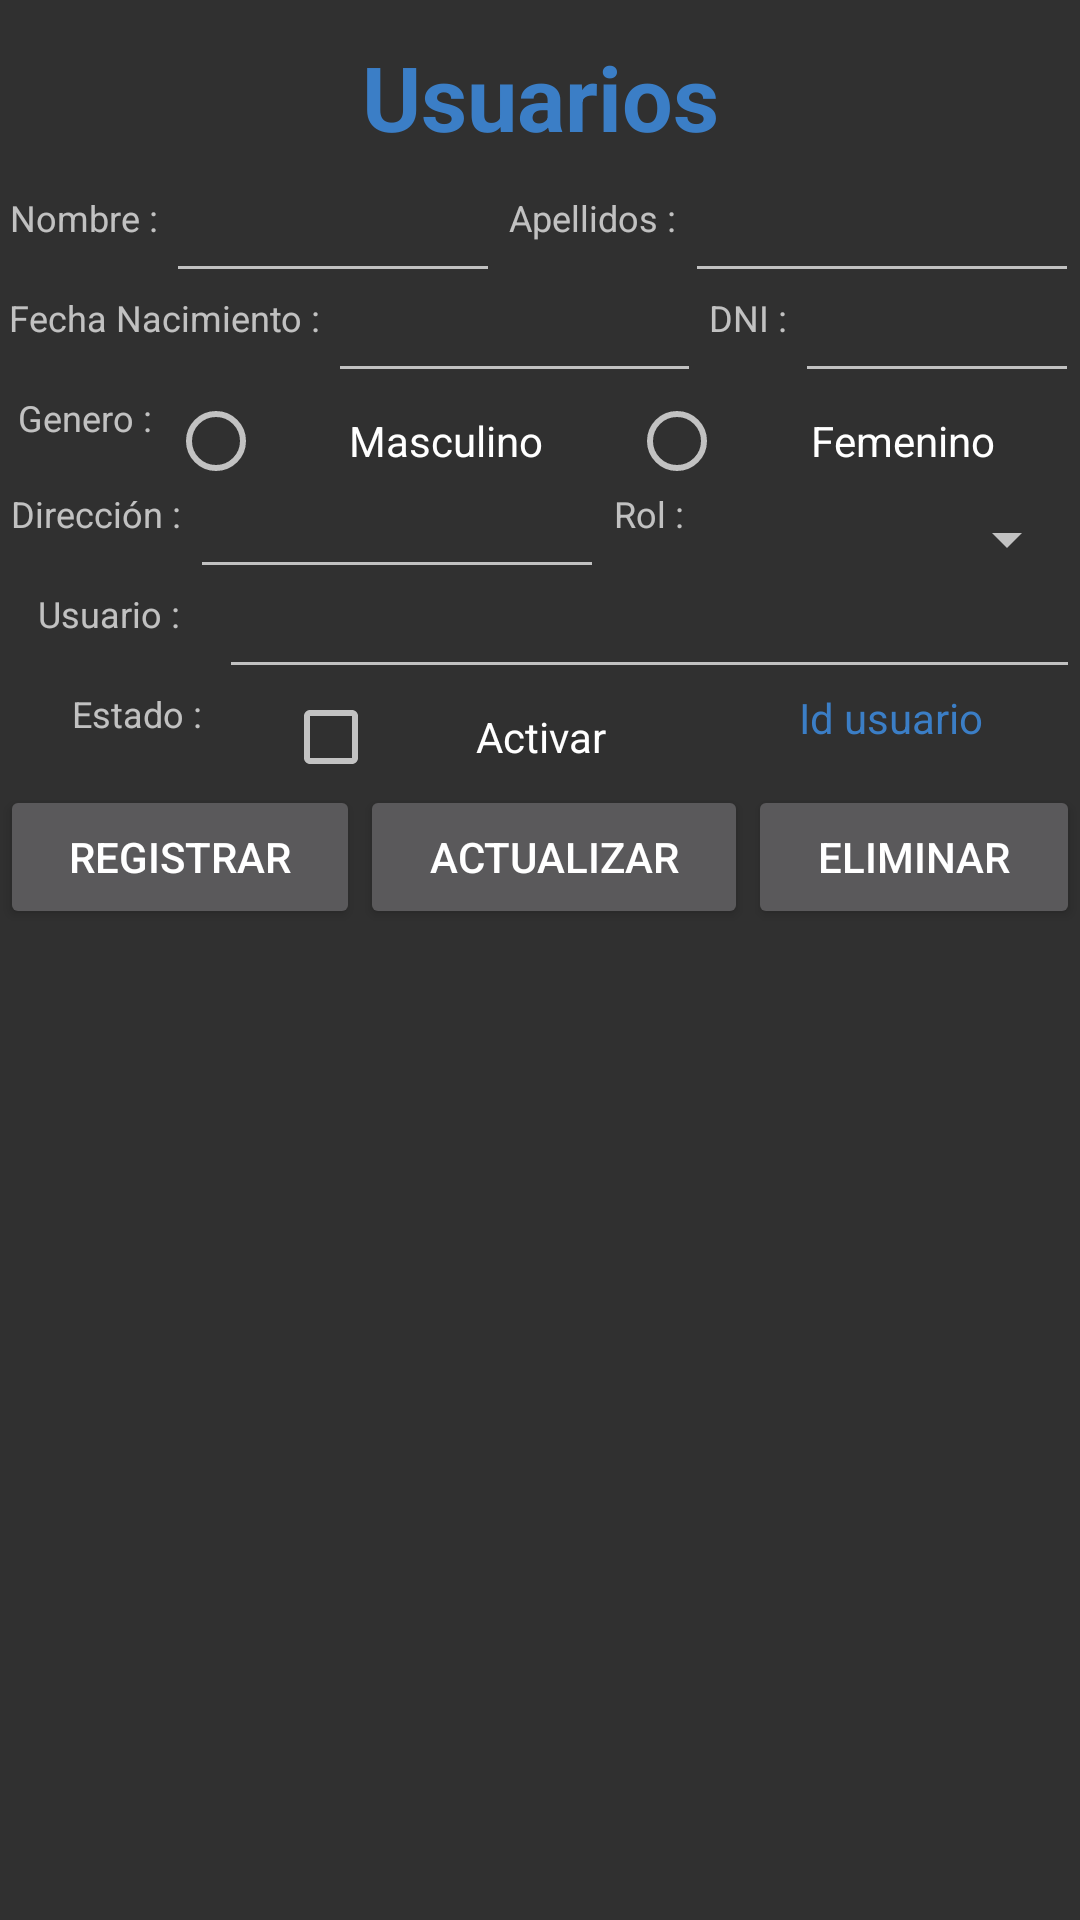

The Android layout XML behind this screen, and the referenced resources:
<!-- AndroidManifest.xml: application theme Theme.AppCompat.NoActionBar -->
<!-- res/layout/fragment_person.xml -->
<?xml version="1.0" encoding="utf-8"?>
<FrameLayout xmlns:android="http://schemas.android.com/apk/res/android"
    xmlns:app="http://schemas.android.com/apk/res-auto"
    xmlns:tools="http://schemas.android.com/tools"
    android:id="@+id/frmPerson"
    android:layout_width="match_parent"
    android:layout_height="match_parent"
    tools:context=".PersonFragment">

    <LinearLayout
        android:layout_width="match_parent"
        android:layout_height="wrap_content"
        android:orientation="vertical">

        <LinearLayout
            android:layout_width="match_parent"
            android:layout_height="wrap_content"
            android:orientation="horizontal">

            <TextView
                android:id="@+id/lblUser"
                android:layout_width="match_parent"
                android:layout_height="wrap_content"
                android:layout_weight="1"
                android:padding="12dp"
                android:text="Usuarios"
                android:textAlignment="center"
                android:textColor="#3B7EC6"
                android:textSize="30sp"
                android:textStyle="bold" />
        </LinearLayout>

        <LinearLayout
            android:layout_width="match_parent"
            android:layout_height="match_parent"
            android:orientation="horizontal">



        </LinearLayout>

        <LinearLayout
            android:layout_width="match_parent"
            android:layout_height="match_parent"
            android:orientation="horizontal">

            <TextView
                android:layout_width="wrap_content"
                android:layout_height="match_parent"
                android:layout_weight="0.1"
                android:text="Nombre :"
                android:textSize="12dp"
                android:textAlignment="center" />

            <EditText
                android:id="@+id/txtNombre_person"
                android:layout_width="50dp"
                android:layout_height="match_parent"
                android:layout_weight="1"
                android:textSize="12dp"
                android:textAlignment="center" />

            <TextView
                android:layout_width="wrap_content"
                android:layout_height="match_parent"
                android:layout_weight="0.1"
                android:text="Apellidos :"
                android:textSize="12dp"
                android:textAlignment="center" />

            <EditText
                android:id="@+id/txtApellidos_person"
                android:layout_width="70dp"
                android:layout_height="match_parent"
                android:layout_weight="1"
                android:textSize="12dp"
                android:textAlignment="center" />
        </LinearLayout>

        <LinearLayout
            android:layout_width="match_parent"
            android:layout_height="match_parent"
            android:orientation="horizontal">

            <TextView
                android:layout_width="wrap_content"
                android:layout_height="match_parent"
                android:layout_weight="0.1"
                android:textSize="12dp"
                android:text="Fecha Nacimiento :"
                android:textAlignment="center" />

            <EditText
                android:id="@+id/txtDateb_person"
                android:layout_width="70dp"
                android:layout_height="wrap_content"
                android:textSize="12dp"
                android:layout_weight="1"
                android:inputType="date"
                android:textAlignment="center" />
            <TextView
                android:layout_width="wrap_content"
                android:layout_height="match_parent"
                android:textSize="12dp"
                android:layout_weight="0.1"
                android:text="DNI :"
                android:textAlignment="center" />

            <EditText
                android:id="@+id/txtDni_person"
                android:layout_width="40dp"
                android:layout_height="wrap_content"
                android:textSize="12dp"
                android:layout_weight="1"
                android:inputType="number"
                android:textAlignment="center" />
        </LinearLayout>

        <LinearLayout
            android:layout_width="match_parent"
            android:layout_height="match_parent"
            android:orientation="horizontal">

            <TextView
                android:layout_width="wrap_content"
                android:layout_height="match_parent"
                android:layout_weight="0.1"
                android:text="Genero :"
                android:textSize="12dp"
                android:textAlignment="center" />

            <RadioGroup
                android:id="@+id/rbtGroupSx"
                android:layout_width="wrap_content"
                android:layout_height="match_parent"
                android:layout_weight="1"
                android:orientation="horizontal"
                app:layout_constraintEnd_toEndOf="parent"
                app:layout_constraintStart_toStartOf="parent">

                <RadioButton
                    android:id="@+id/rbtGenM"
                    android:layout_width="wrap_content"
                    android:layout_height="match_parent"
                    android:layout_weight="1"
                    android:text="Masculino"
                    android:textAlignment="center" />

                <RadioButton
                    android:id="@+id/rbtGenF"
                    android:layout_width="wrap_content"
                    android:layout_height="match_parent"
                    android:layout_weight="1"
                    android:text="Femenino"
                    android:textAlignment="center" />
            </RadioGroup>

        </LinearLayout>

        <LinearLayout
            android:layout_width="match_parent"
            android:layout_height="match_parent"
            android:orientation="horizontal">

            <TextView
                android:layout_width="wrap_content"
                android:layout_height="match_parent"
                android:layout_weight="0.1"
                android:textSize="12dp"
                android:text="Dirección :"
                android:textAlignment="center" />

            <EditText
                android:id="@+id/txtDireccion_person"
                android:layout_width="70dp"
                android:layout_height="wrap_content"
                android:layout_weight="1"
                android:textSize="12dp"
                android:textAlignment="center" />
            <TextView
                android:id="@+id/lblRol"
                android:layout_width="wrap_content"
                android:layout_height="match_parent"
                android:layout_weight="0.1"
                android:text="Rol :"
                android:textSize="12dp"
                android:textAlignment="center" />

            <Spinner
                android:id="@+id/spinner_Rol"
                android:layout_width="60dp"
                android:layout_height="match_parent"
                android:layout_weight="1"
                android:autofillHints="Elegir Rol"
                android:textSize="12dp"
                app:layout_constraintBottom_toBottomOf="parent"
                app:layout_constraintEnd_toEndOf="parent"
                app:layout_constraintStart_toStartOf="parent" />
        </LinearLayout>

        <LinearLayout
            android:layout_width="match_parent"
            android:layout_height="match_parent"
            android:orientation="horizontal">

            <TextView
                android:layout_width="wrap_content"
                android:layout_height="match_parent"
                android:layout_weight="0.1"
                android:text="Usuario :"
                android:textSize="12dp"
                android:textAlignment="center" />

            <EditText
                android:id="@+id/txtUsuario_person"
                android:layout_width="30dp"
                android:layout_height="wrap_content"
                android:textSize="12dp"
                android:layout_weight="1"
                android:maxLength="15"
                android:textAlignment="center" />
        </LinearLayout>

        <LinearLayout
            android:layout_width="match_parent"
            android:layout_height="match_parent"
            android:orientation="horizontal">

            <TextView
                android:id="@+id/textView9"
                android:layout_width="30dp"
                android:layout_height="match_parent"
                android:layout_weight="1"
                android:text="Estado : "
                android:textSize="12dp"
                android:textAlignment="center" />

            <CheckBox
                android:id="@+id/chbestado_person"
                android:layout_width="wrap_content"
                android:layout_height="match_parent"
                android:layout_weight="1"
                android:text="Activar"
                android:textAlignment="center" />

            <TextView
                android:id="@+id/lblid_person"
                android:layout_width="wrap_content"
                android:layout_height="match_parent"
                android:layout_weight="1"
                android:text="Id usuario"
                android:textAlignment="center"
                android:textColor="#3B7EC6" />
        </LinearLayout>

        <LinearLayout
            android:layout_width="match_parent"
            android:layout_height="match_parent"
            android:orientation="horizontal">

            <Button
                android:id="@+id/btnregistrar_person"
                android:layout_width="wrap_content"
                android:layout_height="wrap_content"
                android:layout_weight="1"
                android:text="Registrar" />

            <Button
                android:id="@+id/btnactualizar_person"
                android:layout_width="wrap_content"
                android:layout_height="wrap_content"
                android:layout_weight="1"
                android:text="Actualizar" />

            <Button
                android:id="@+id/btneliminar_person"
                android:layout_width="wrap_content"
                android:layout_height="wrap_content"
                android:layout_weight="1"
                android:text="Eliminar" />


        </LinearLayout>
        <LinearLayout
            android:layout_width="match_parent"
            android:layout_height="match_parent"
            android:orientation="vertical">
            <ListView
                android:id="@+id/lstPerson"
                android:layout_width="match_parent"
                android:layout_height="match_parent"/>
        </LinearLayout>
    </LinearLayout>

</FrameLayout>
<!-- resources referenced by this layout -->
<resources>

</resources>
